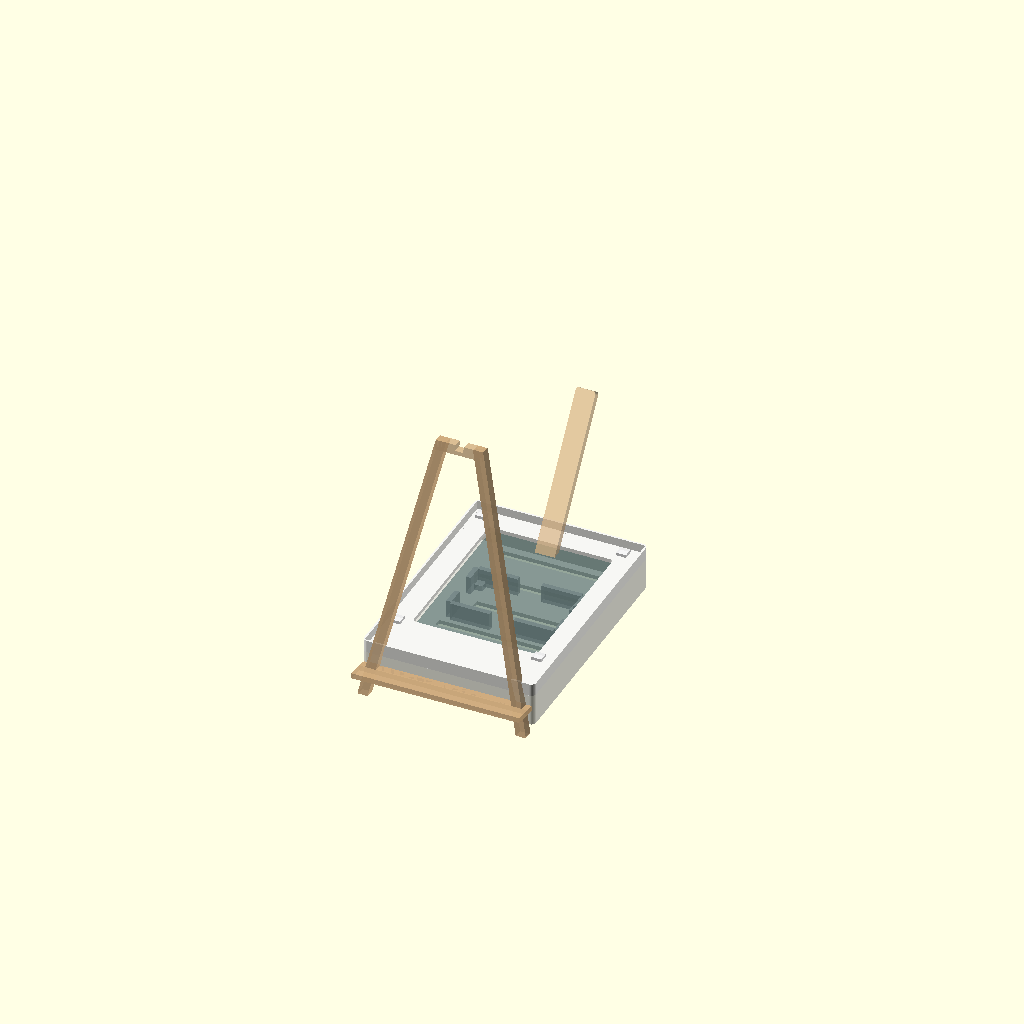
Cell 1: the model at its default parameters.
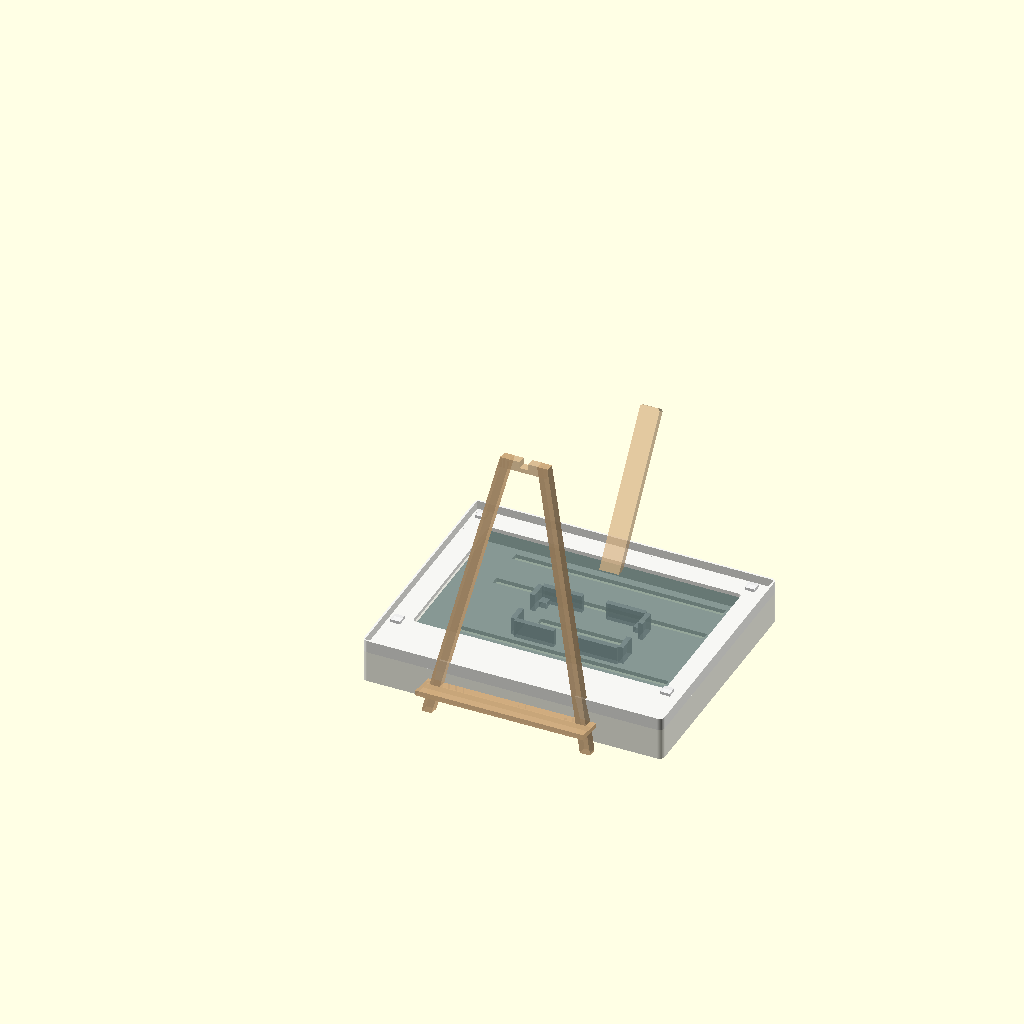
Cell 2: the same model with disp_w = 130.
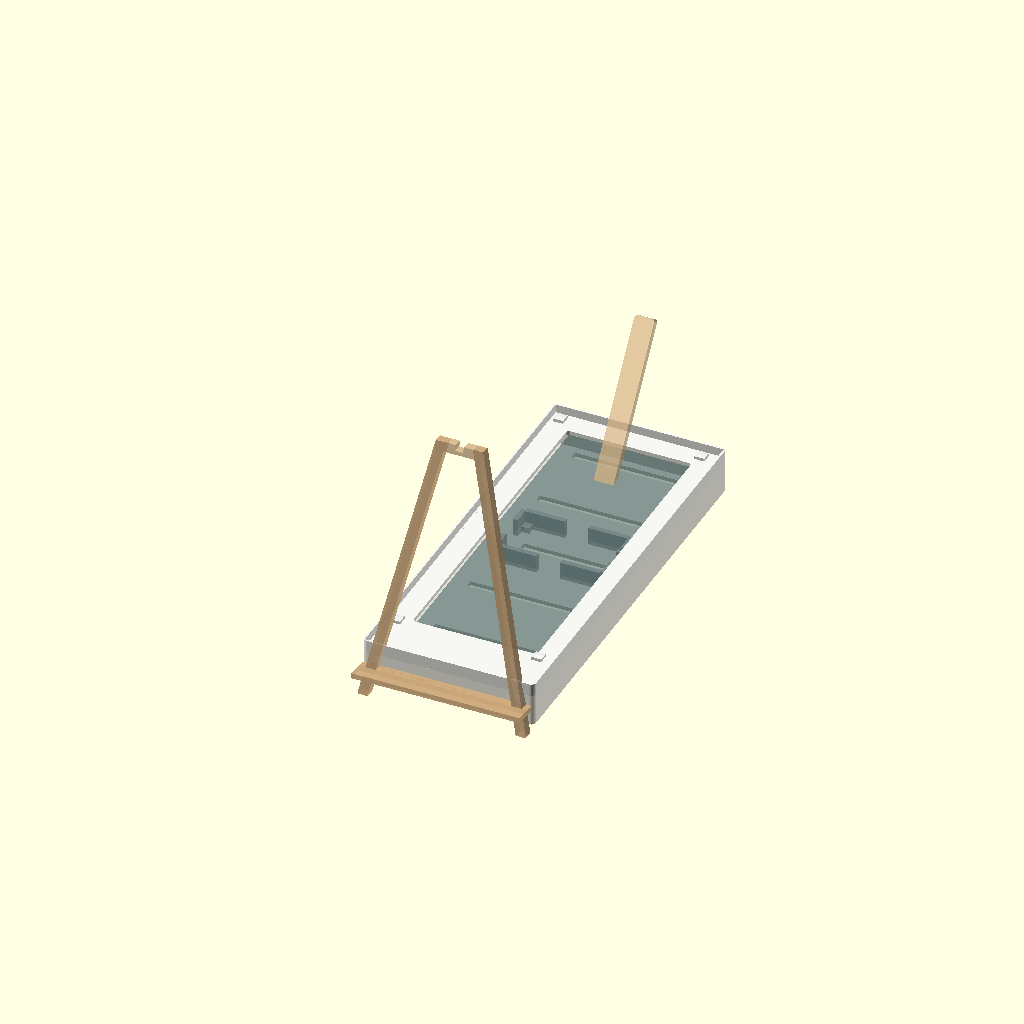
Cell 3 — disp_h set to 170, the other parameters unchanged.
All cells are drawn from one camera (rotation 55°, 0°, 25°, orthographic, colour scheme Cornfield), so only the parameter changes between them.
The OpenSCAD source (enclosure/easel.scad):
// ePaper Art Device — Portrait Easel Enclosure v5
// Parametric OpenSCAD for FDM 3D printing — NO SUPPORTS NEEDED
//
// ACTUAL HARDWARE MEASUREMENTS (user-verified):
//   Active display:  65mm × 85mm
//   PCB module:      80.5mm × 101mm
//   Dead space:      L=12mm, R=3.5mm, T=8mm, B=8mm
//   Ribbon cable:    18mm extends below PCB bottom
//
// FRAME LAYOUT (front view):
//   Left/Right/Top bezel = 12mm (identical)
//   Bottom bezel = 27mm (cable routing hidden inside)
//   Frame = 87mm × 122mm
//   Window = 63mm × 83mm
//
// Print orientations (all support-free):
//   front_frame   → face DOWN (flat)
//   back_shell    → open side UP (flat bottom)
//   easel_front   → lying on BACK (flat)
//   easel_back    → flat
//
// ═══════════════════════════════════════════════════════════

$fn = 40;

// ───────────────────────────────────────────
//  HARDWARE DIMENSIONS (user-measured)
// ───────────────────────────────────────────

// Display active area
disp_w     = 65.0;
disp_h     = 85.0;

// PCB module (derived: dead_L + disp + dead_R, dead_T + disp + dead_B)
dead_left  = 12.0;          // Left dead space (chin, internal wiring)
dead_right = 3.5;           // Right dead space
dead_top   = 8.0;           // Top dead space
dead_bottom = 8.0;          // Bottom dead space
pcb_w      = dead_left + disp_w + dead_right;     // 80.5mm
pcb_h      = dead_top + disp_h + dead_bottom;     // 101mm
pcb_d      = 1.6;
glass_d    = 1.2;

// Ribbon cable extends below PCB
cable_len  = 18.0;

// ESP32 DevKit V1
esp_w      = 52.0;
esp_h      = 28.0;
esp_d      = 10.0;

// ───────────────────────────────────────────
//  ENCLOSURE PARAMETERS
// ───────────────────────────────────────────

wall       = 2.0;
corner_r   = 2.5;
overlap    = 1.0;           // Frame overlaps display glass edge

// Bezels: L = R = Top = 12mm (identical from front)
bezel      = 12.0;

// Display window (visible opening)
win_w      = disp_w - overlap * 2;                 // 63mm
win_h      = disp_h - overlap * 2;                 // 83mm

// Frame outer width
frame_w    = bezel + win_w + bezel;                // 87mm

// Bottom bezel: cable(18) + dead_bottom(8) + overlap(1) + wall(2) = 29
// Using 27mm (cable_bottom lands at wall=2mm exactly)
bezel_bottom = wall + cable_len + dead_bottom + overlap;  // 29mm
frame_h    = bezel_bottom + win_h + bezel;          // 124mm

// Window position
win_x      = bezel;                                // 12mm from left
win_y      = bezel_bottom;                         // 29mm from bottom

// PCB target position (where feet will place it)
pcb_x      = win_x + overlap - dead_left;          // 1mm from left
pcb_y      = win_y + overlap - dead_bottom;        // 22mm from bottom

// Cable bottom check: pcb_y - cable_len = 22 - 18 = 4mm (> wall ✓)

// Frame depth — extra room for printable feet
front_d    = wall + glass_d + pcb_d + 1.5;         // 6.3mm
back_d     = 14.0;

// Pocket — generous recess, clamped within frame walls
pocket_wall = 1.0;          // Minimum pocket wall thickness
pocket_x   = pocket_wall;
pocket_y   = pocket_wall;
pocket_w   = frame_w - pocket_wall * 2;
pocket_h   = frame_h - pocket_wall * 2;

// Friction-fit lip
fit_lip_h  = 2.0;
fit_lip_t  = 0.8;
fit_tol    = 0.15;

// ───────────────────────────────────────────
//  RENDER CONTROL
// ───────────────────────────────────────────
render_part = "all";

// ───────────────────────────────────────────
//  EASEL PARAMETERS
// ───────────────────────────────────────────
leg_section    = 5.0;
leg_height     = 140.0;      // Taller frame needs taller easel
bottom_spread  = 85.0;
top_spread     = 24.0;
shelf_h        = 12.0;
shelf_lip      = 9.0;        // Extended lip
shelf_thick    = 2.5;

back_leg_len   = 105.0;
back_leg_w     = 10.0;
back_leg_d     = 4.0;
slot_tol       = 0.3;

// ═══════════════════════════════════════════════════════════
//  UTILITY
// ═══════════════════════════════════════════════════════════

module rrect(w, h, d, r) {
    hull() {
        translate([r, r, 0])     cylinder(d, r, r);
        translate([w-r, r, 0])   cylinder(d, r, r);
        translate([r, h-r, 0])   cylinder(d, r, r);
        translate([w-r, h-r, 0]) cylinder(d, r, r);
    }
}

// ═══════════════════════════════════════════════════════════
//  1. FRONT FRAME
// ═══════════════════════════════════════════════════════════
//
//  L/R/Top bezel = 12mm (identical from front)
//  Bottom bezel = 29mm (hides cable routing area)
//  PCB pocket: generous recess from back
//  4 corner feet position display behind window
//

module front_frame() {
    difference() {
        // Solid frame body
        rrect(frame_w, frame_h, front_d, corner_r);

        // Display window — shows active area
        translate([win_x, win_y, -0.1])
            rrect(win_w, win_h, front_d + 0.2, 1.5);

        // PCB pocket — generous recess from back
        // Thin walls OK here — back shell provides real containment
        translate([pocket_x, pocket_y, wall])
            cube([pocket_w, pocket_h, front_d]);
    }

    // ── Four corner feet ──
    // Position the display so active area aligns with window
    // Height fills gap between pocket floor and PCB back
    foot_sz = 5.0;
    foot_h  = front_d - wall - glass_d - pcb_d;   // ~1.5mm

    // Feet at PCB's intended corner positions
    // Slightly inset from PCB edges
    fi = 2.0;  // foot inset from PCB edge
    translate([pcb_x + fi, pcb_y + fi, wall])
        cube([foot_sz, foot_sz, foot_h]);
    translate([pcb_x + pcb_w - foot_sz - fi, pcb_y + fi, wall])
        cube([foot_sz, foot_sz, foot_h]);
    translate([pcb_x + fi, pcb_y + pcb_h - foot_sz - fi, wall])
        cube([foot_sz, foot_sz, foot_h]);
    translate([pcb_x + pcb_w - foot_sz - fi,
               pcb_y + pcb_h - foot_sz - fi, wall])
        cube([foot_sz, foot_sz, foot_h]);
}

// ═══════════════════════════════════════════════════════════
//  2. BACK SHELL
// ═══════════════════════════════════════════════════════════
//
//  Matches front frame dimensions (87 × 124mm)
//  ESP32 centered on a single vent slot
//  6 uniform 4mm vents evenly spaced
//  Friction-fit ridge mates with front frame
//

module back_shell() {
    shell_d = back_d + wall;

    // Vent layout: 6 evenly spaced, all 4mm tall
    vent_count  = 6;
    vent_h      = 4.0;
    vent_margin = 10.0;
    vent_range  = frame_h - vent_margin * 2;
    vent_spacing = vent_range / (vent_count - 1);

    // ESP32 centered on vent #3
    vent3_y      = vent_margin + 3 * vent_spacing;
    esp_center_y = vent3_y + vent_h / 2;
    esp_x = (frame_w - esp_w) / 2;
    esp_y = esp_center_y - esp_h / 2;

    bracket_h = 9.0;
    bracket_t = 2.5;
    foot   = 4.0;
    foot_h = 3.0;

    difference() {
        rrect(frame_w, frame_h, shell_d, corner_r);

        // Hollow interior
        translate([wall, wall, wall])
            rrect(frame_w - wall*2, frame_h - wall*2,
                  shell_d, corner_r - 0.5);

        // ── Vents ──
        for (i = [0 : vent_count - 1]) {
            vy = vent_margin + i * vent_spacing;
            if (i == 3) {
                // ESP32 vent — narrower, between feet
                translate([esp_x + foot + 1, vy, -0.1])
                    cube([esp_w - foot*2 - 2, vent_h, wall + 0.2]);
            } else {
                translate([frame_w * 0.15, vy, -0.1])
                    cube([frame_w * 0.7, vent_h, wall + 0.2]);
            }
        }
    }

    // ── Friction-fit perimeter ridge ──
    translate([wall + fit_tol, wall + fit_tol, shell_d - fit_lip_h])
        difference() {
            rrect(frame_w - wall*2 - fit_tol*2,
                  frame_h - wall*2 - fit_tol*2,
                  fit_lip_h, corner_r - 0.5);
            translate([fit_lip_t, fit_lip_t, -0.1])
                rrect(frame_w - wall*2 - fit_tol*2 - fit_lip_t*2,
                      frame_h - wall*2 - fit_tol*2 - fit_lip_t*2,
                      fit_lip_h + 0.2, corner_r - 1.0);
        }

    // ── ESP32 brackets (all 4 walls split with cable gap) ──
    usb_gap = 12.0;
    side_half = (esp_h + 2 - usb_gap) / 2;
    bot_half  = (esp_w - usb_gap) / 2;

    // Left bracket
    translate([esp_x - bracket_t, esp_y - 1, wall])
        cube([bracket_t, side_half, bracket_h]);
    translate([esp_x - bracket_t,
               esp_y - 1 + esp_h + 2 - side_half, wall])
        cube([bracket_t, side_half, bracket_h]);

    // Right bracket
    translate([esp_x + esp_w, esp_y - 1, wall])
        cube([bracket_t, side_half, bracket_h]);
    translate([esp_x + esp_w,
               esp_y - 1 + esp_h + 2 - side_half, wall])
        cube([bracket_t, side_half, bracket_h]);

    // Bottom bracket
    translate([esp_x, esp_y - bracket_t, wall])
        cube([bot_half, bracket_t, bracket_h]);
    translate([esp_x + esp_w - bot_half,
               esp_y - bracket_t, wall])
        cube([bot_half, bracket_t, bracket_h]);

    // Top bracket
    translate([esp_x, esp_y + esp_h, wall])
        cube([bot_half, bracket_t, bracket_h]);
    translate([esp_x + esp_w - bot_half,
               esp_y + esp_h, wall])
        cube([bot_half, bracket_t, bracket_h]);

    // ── ESP32 corner feet (3mm tall, on solid back plate) ──
    translate([esp_x, esp_y, wall])
        cube([foot, foot, foot_h]);
    translate([esp_x + esp_w - foot, esp_y, wall])
        cube([foot, foot, foot_h]);
    translate([esp_x, esp_y + esp_h - foot, wall])
        cube([foot, foot, foot_h]);
    translate([esp_x + esp_w - foot, esp_y + esp_h - foot, wall])
        cube([foot, foot, foot_h]);
}

// ═══════════════════════════════════════════════════════════
//  3a. EASEL FRONT — A-frame with shelf
// ═══════════════════════════════════════════════════════════

module easel_front_leg(side) {
    bot_x = side * (bottom_spread - leg_section);
    top_x = (bottom_spread - top_spread) / 2
            + side * (top_spread - leg_section);
    hull() {
        translate([bot_x, 0, 0])
            cube([leg_section, leg_section, 1]);
        translate([top_x, 0, leg_height - 1])
            cube([leg_section, leg_section, 1]);
    }
}

module easel_front() {
    top_x_left = (bottom_spread - top_spread) / 2;

    difference() {
        union() {
            easel_front_leg(0);
            easel_front_leg(1);

            // Bottom crossbar + shelf
            translate([0, 0, shelf_h])
                cube([bottom_spread, leg_section, shelf_thick]);

            // Shelf tray (frame rests on this)
            translate([0, -shelf_lip, shelf_h])
                cube([bottom_spread,
                      shelf_lip + leg_section,
                      shelf_thick]);

            // Top crossbar
            translate([top_x_left, 0, leg_height - leg_section])
                cube([top_spread, leg_section, leg_section]);
        }

        // Cross-slot: cut from TOP of crossbar
        slot_w = back_leg_d + slot_tol;
        slot_depth = leg_section / 2 + 0.5;
        translate([top_x_left + (top_spread - slot_w) / 2,
                   -0.1,
                   leg_height - slot_depth])
            cube([slot_w, leg_section + 0.2, slot_depth + 0.1]);
    }
}

// ═══════════════════════════════════════════════════════════
//  3b. EASEL BACK LEG — cross-slot tab
// ═══════════════════════════════════════════════════════════

module easel_back_leg() {
    difference() {
        union() {
            rrect(back_leg_w, back_leg_len, back_leg_d, 1.5);

            // Wider foot
            hull() {
                translate([0, 0, 0])
                    rrect(back_leg_w, 5, back_leg_d, 1.5);
                translate([-4, -3, 0])
                    rrect(back_leg_w + 8, 5, back_leg_d, 1.5);
            }
        }

        // Cross-slot: from top end
        slot_w = leg_section + slot_tol;
        slot_depth = back_leg_d / 2 + 0.5;
        translate([(back_leg_w - slot_w) / 2,
                   back_leg_len - leg_section - 0.1,
                   -0.1])
            cube([slot_w, leg_section + 0.2, slot_depth + 0.1]);
    }
}

// ═══════════════════════════════════════════════════════════
//  ASSEMBLY PREVIEW
// ═══════════════════════════════════════════════════════════

module assembly() {
    color("WhiteSmoke", 0.9)
        front_frame();

    translate([0, 0, -(back_d + wall)])
        color("LightGray", 0.7)
            back_shell();

    // Ghost display
    color("DarkSlateGray", 0.3)
        translate([win_x + overlap, win_y + overlap, -0.3])
            cube([disp_w - overlap*2, disp_h - overlap*2, 0.3]);

    // Easel
    easel_x = (frame_w - bottom_spread) / 2;
    easel_z = -(back_d + wall + 3);
    translate([easel_x, -shelf_lip + 2, easel_z])
        rotate([-8, 0, 0])
            color("BurlyWood", 0.8)
                easel_front();

    translate([frame_w/2 - back_leg_w/2,
               frame_h * 0.75,
               easel_z - 5])
        rotate([55, 0, 0])
            color("BurlyWood", 0.7)
                easel_back_leg();
}

// ═══════════════════════════════════════════════════════════
//  RENDER
// ═══════════════════════════════════════════════════════════

if (render_part == "front") {
    front_frame();
} else if (render_part == "back") {
    back_shell();
} else if (render_part == "easel_front") {
    easel_front();
} else if (render_part == "easel_back") {
    easel_back_leg();
} else {
    assembly();
}
Parameter table extracted from the source (name, type, default, range or options):
disp_w: number, default 65
disp_h: number, default 85
dead_left: number, default 12
dead_right: number, default 3.5
dead_top: number, default 8
dead_bottom: number, default 8
pcb_d: number, default 1.6
glass_d: number, default 1.2
cable_len: number, default 18
esp_w: number, default 52
esp_h: number, default 28
esp_d: number, default 10
wall: number, default 2
corner_r: number, default 2.5
overlap: number, default 1
bezel: number, default 12
back_d: number, default 14
pocket_wall: number, default 1
fit_lip_h: number, default 2
fit_lip_t: number, default 0.8
fit_tol: number, default 0.15
render_part: string, default "all"
leg_section: number, default 5
leg_height: number, default 140
bottom_spread: number, default 85
top_spread: number, default 24
shelf_h: number, default 12
shelf_lip: number, default 9
shelf_thick: number, default 2.5
back_leg_len: number, default 105
back_leg_w: number, default 10
back_leg_d: number, default 4
slot_tol: number, default 0.3
